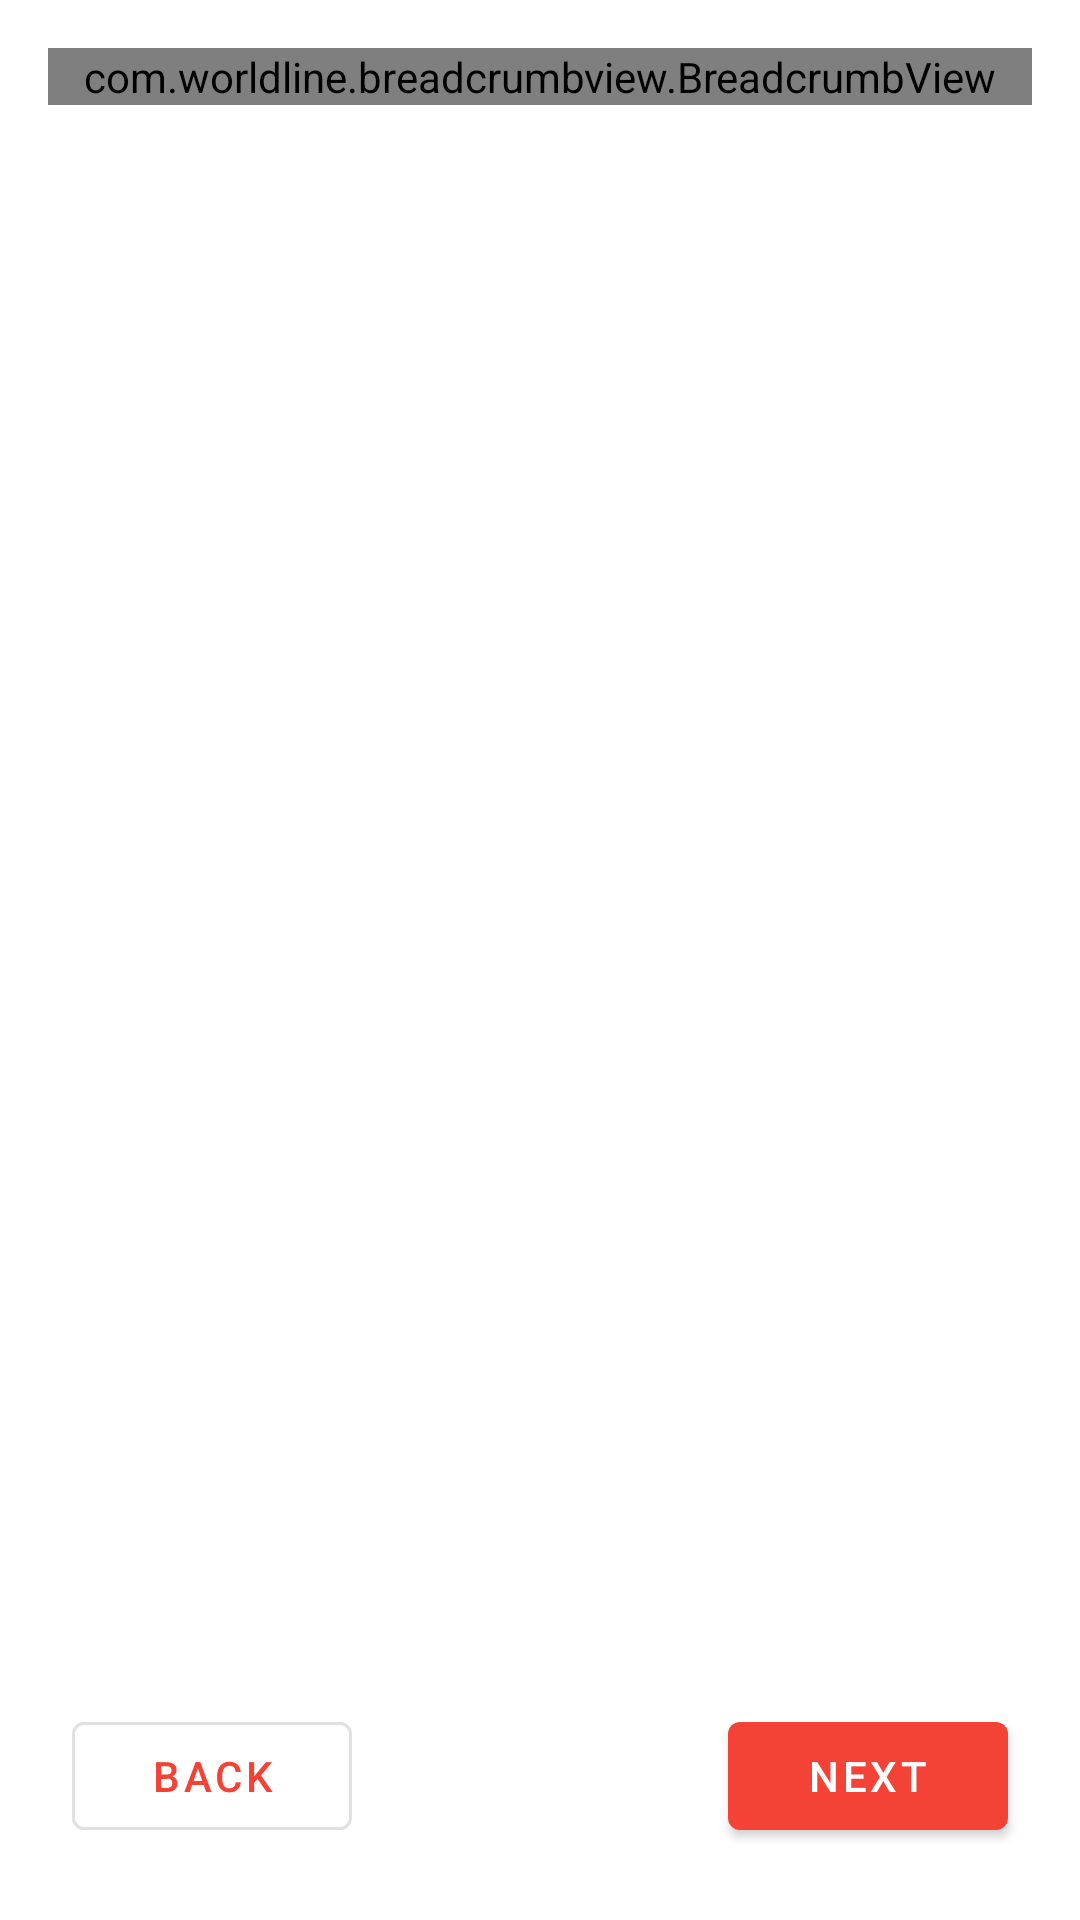

Produce the Android XML layout that renders to this screen, including the resource entries it uses.
<!-- AndroidManifest.xml: application theme AppTheme -->
<!-- res/layout/activity_main.xml -->
<?xml version="1.0" encoding="utf-8"?>
<androidx.constraintlayout.widget.ConstraintLayout
    xmlns:android="http://schemas.android.com/apk/res/android"
    xmlns:app="http://schemas.android.com/apk/res-auto"
    xmlns:tools="http://schemas.android.com/tools"
    android:id="@+id/rootConstraintLayout"
    android:layout_width="match_parent"
    android:layout_height="match_parent"
    tools:context=".view.activities.MainActivity">

    <com.worldline.breadcrumbview.BreadcrumbView
        android:layout_width="match_parent"
        android:layout_height="wrap_content"
        app:layout_constraintLeft_toLeftOf="parent"
        app:layout_constraintTop_toTopOf="parent"
        android:id="@+id/breadCrumbHeader"
        app:maxLevels="3"
        app:separator="\\."
        app:path="Preview"
        app:labelColor="@color/colorAccent"
        app:labelTextSize="16sp"
        app:labelTextColor="#000"
        app:endType="Closed"
        app:startType="Open"
        android:layout_margin="@dimen/margin_type2"/>

    <LinearLayout
        android:layout_width="match_parent"
        android:layout_height="wrap_content"
        android:orientation="horizontal"
        android:id="@+id/linearActions"
        app:layout_constraintLeft_toLeftOf="parent"
        app:layout_constraintRight_toRightOf="parent"
        app:layout_constraintBottom_toBottomOf="parent"
        android:layout_margin="@dimen/margin_type2"
        android:weightSum="3">
        <com.google.android.material.button.MaterialButton
            android:id="@+id/btnBackStep"
            style="@style/Widget.MaterialComponents.Button.OutlinedButton"
            android:layout_width="wrap_content"
            android:layout_height="wrap_content"
            android:layout_weight="1"
            android:text="@string/back"
            android:layout_margin="@dimen/margin_type1"
            android:textAllCaps="true"/>

        <Button
            android:layout_width="wrap_content"
            android:layout_height="wrap_content"
            android:layout_weight="1"
            android:visibility="invisible"
            android:layout_margin="@dimen/margin_type1"/>

        <com.google.android.material.button.MaterialButton
            android:id="@+id/btnNextStep"
            style="@style/Widget.MaterialComponents.Button"
            android:layout_width="wrap_content"
            android:layout_height="wrap_content"
            android:layout_weight="1"
            android:text="@string/next"
            android:layout_margin="@dimen/margin_type1"
            android:textAllCaps="true"
            android:tag="0"/>
    </LinearLayout>

    <androidx.viewpager.widget.ViewPager
        android:layout_width="match_parent"
        android:layout_height="0dp"
        android:id="@+id/viewPagerContent"
        app:layout_constraintLeft_toLeftOf="parent"
        app:layout_constraintRight_toRightOf="parent"
        app:layout_constraintTop_toBottomOf="@id/breadCrumbHeader"
        app:layout_constraintBottom_toTopOf="@id/linearActions"
        android:layout_margin="@dimen/margin_type2"/>

</androidx.constraintlayout.widget.ConstraintLayout>
<!-- resources referenced by this layout -->
<resources>
  <color name="colorAccent">#ce93d8</color>
  <dimen name="margin_type1">8dp</dimen>
  <dimen name="margin_type2">16dp</dimen>
  <string name="back">Back</string>
  <string name="next">Next</string>
  <style name="AppTheme" parent="Theme.MaterialComponents.Light.DarkActionBar">
          <item name="colorPrimary">@color/colorPrimary</item>
          <item name="colorPrimaryDark">@color/colorPrimaryDark</item>
          <item name="colorAccent">@color/colorAccent</item>
          <item name="colorSurface">@android:color/white</item>
      </style>
  <color name="colorPrimary">#F44336</color>
  <color name="colorPrimaryDark">#D32F2F</color>
</resources>
